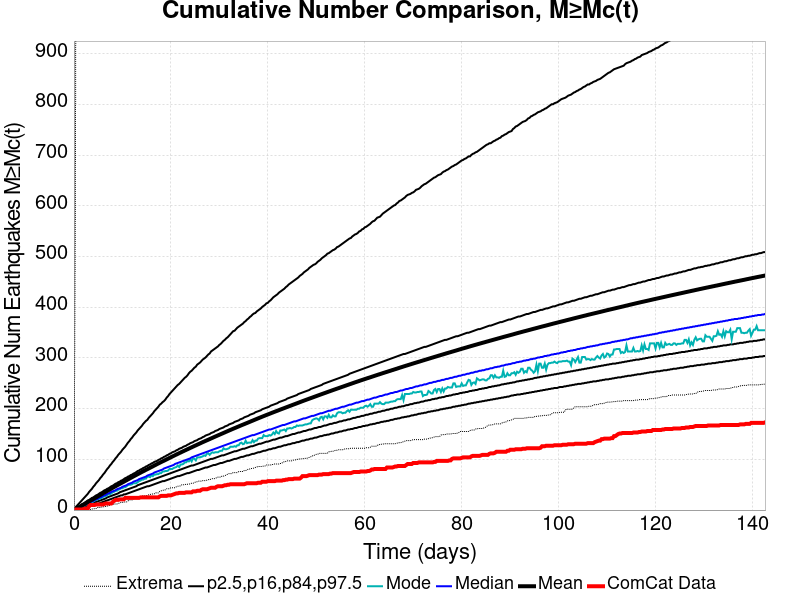

Values plotted in this chart, from the file beside it:
Time (days), ComCat Data, Simulation Mean, Simulation Median, Simulation Mode, Simulation Minimum, Simulation Maximum, 2.5 %-ile, 16 %-ile, 84 %-ile, 97.5 %-ile
0.0, 0.0, 0.0, 0.0, 0.0, 0.0, 0.0, 0.0, 0.0, 0.0, 0.0
0.2855, 1.0, 1.394, 1.0, 1.0, 0.0, 576.0, 0.0, 0.0, 2.0, 5.0
0.571, 1.0, 2.925, 2.0, 2.0, 0.0, 1871, 0.0, 1.0, 4.0, 8.0
0.8566, 1.0, 4.476, 4.0, 3.0, 0.0, 2345, 0.0, 2.0, 6.0, 11.0
1.142, 1.0, 6.048, 5.0, 4.0, 0.0, 2831, 1.0, 3.0, 8.0, 14.0
1.428, 1.0, 7.612, 6.0, 6.0, 0.0, 3176, 2.0, 4.0, 10.0, 17.0
1.713, 1.0, 9.192, 8.0, 7.0, 0.0, 3485, 2.0, 5.0, 12.0, 20.0
1.999, 2.0, 10.77, 9.0, 8.0, 0.0, 3669, 3.0, 6.0, 13.0, 23.0
2.284, 3.0, 12.35, 10.0, 9.0, 0.0, 3805, 4.0, 7.0, 15.0, 26.0
2.57, 3.0, 13.94, 12.0, 11.0, 0.0, 3924, 5.0, 8.0, 17.0, 29.0
2.855, 3.0, 15.57, 13.0, 12.0, 1.0, 4021, 6.0, 9.0, 19.0, 32.0
3.141, 8.0, 17.16, 14.0, 13.0, 1.0, 4126, 7.0, 10.0, 20.0, 36.0
3.426, 10.0, 18.72, 16.0, 15.0, 1.0, 4199, 8.0, 11.0, 22.0, 39.0
3.712, 10.0, 20.27, 17.0, 16.0, 2.0, 4324, 8.0, 12.0, 24.0, 42.0
3.997, 10.0, 21.89, 18.0, 17.0, 2.0, 4986, 9.0, 13.0, 25.0, 46.0
4.283, 10.0, 23.45, 20.0, 19.0, 3.0, 5248, 10.0, 15.0, 27.0, 49.0
4.568, 11.0, 25.05, 21.0, 20.0, 3.0, 5450, 11.0, 16.0, 29.0, 53.0
4.854, 11.0, 26.63, 22.0, 21.0, 5.0, 5612, 12.0, 17.0, 30.0, 56.0
5.139, 11.0, 28.22, 24.0, 22.0, 5.0, 5754, 13.0, 18.0, 32.0, 59.0
5.425, 11.0, 29.82, 25.0, 23.0, 5.0, 5876, 14.0, 19.0, 34.0, 63.0
5.71, 11.0, 31.43, 26.0, 24.0, 6.0, 5963, 15.0, 20.0, 35.0, 66.0
5.996, 11.0, 33.02, 28.0, 26.0, 6.0, 6059, 16.0, 21.0, 37.0, 70.0
6.281, 12.0, 34.58, 29.0, 27.0, 7.0, 6145, 17.0, 22.0, 39.0, 73.0
6.567, 13.0, 36.13, 30.0, 28.0, 7.0, 6207, 18.0, 23.0, 40.0, 77.0
6.852, 13.0, 37.72, 32.0, 29.0, 8.0, 6284, 19.0, 25.0, 42.0, 81.0
7.138, 13.0, 39.28, 33.0, 32.0, 8.0, 6345, 20.0, 26.0, 43.0, 84.0
7.424, 13.0, 40.82, 34.0, 31.0, 10.0, 6406, 21.0, 27.0, 45.0, 88.0
7.709, 13.0, 42.36, 36.0, 33.0, 11.0, 6489, 22.0, 28.0, 47.0, 91.0
7.995, 16.0, 43.9, 37.0, 35.0, 11.0, 6546, 23.0, 29.0, 48.0, 95.0
8.28, 18.0, 45.43, 38.0, 36.0, 12.0, 6618, 24.0, 30.0, 50.0, 98.0
8.566, 20.0, 46.95, 39.0, 38.0, 12.0, 6675, 25.0, 31.0, 52.0, 102.0
8.851, 20.0, 48.46, 41.0, 38.0, 12.0, 6713, 26.0, 32.0, 53.0, 105.0
9.137, 20.0, 49.97, 42.0, 40.0, 13.0, 6764, 27.0, 33.0, 55.0, 109.0
9.422, 21.0, 51.47, 43.0, 41.0, 14.0, 6836, 28.0, 35.0, 56.0, 112.0
9.708, 21.0, 52.97, 44.0, 43.0, 15.0, 6875, 29.0, 36.0, 58.0, 115.0
9.993, 21.0, 54.45, 46.0, 43.0, 15.0, 6937, 29.0, 37.0, 59.0, 119.0
10.28, 21.0, 55.94, 47.0, 45.0, 16.0, 6971, 31.0, 38.0, 61.0, 122.0
10.56, 24.0, 57.42, 48.0, 45.0, 16.0, 7019, 31.0, 39.0, 63.0, 125.0
10.85, 24.0, 58.92, 49.0, 47.0, 16.0, 7063, 32.0, 40.0, 64.0, 129.0
11.14, 24.0, 60.44, 51.0, 49.0, 18.0, 7096, 33.0, 41.0, 66.0, 133.0
11.42, 24.0, 61.93, 52.0, 50.0, 20.0, 7147, 34.0, 42.0, 67.0, 136.0
11.71, 24.0, 63.43, 53.0, 50.0, 20.0, 7177, 35.0, 43.0, 69.0, 140.0
11.99, 24.0, 64.93, 54.0, 51.0, 20.0, 7221, 36.0, 44.0, 70.0, 143.0
12.28, 24.0, 66.38, 56.0, 53.0, 22.0, 7253, 37.0, 45.0, 72.0, 147.0
12.56, 24.0, 67.84, 57.0, 53.0, 23.0, 7290, 38.0, 46.0, 73.0, 150.0
12.85, 24.0, 69.27, 58.0, 53.0, 24.0, 7328, 39.0, 47.0, 75.0, 153.0
13.13, 24.0, 70.75, 59.0, 55.0, 25.0, 7356, 40.0, 49.0, 77.0, 157.0
13.42, 24.0, 72.22, 61.0, 57.0, 25.0, 7391, 41.0, 50.0, 78.0, 160.0
13.7, 25.0, 73.65, 62.0, 58.0, 25.0, 7420, 42.0, 51.0, 80.0, 163.0
13.99, 25.0, 75.11, 63.0, 60.0, 28.0, 7460, 43.0, 52.0, 81.0, 166.0
14.28, 25.0, 76.51, 64.0, 60.0, 28.0, 7487, 44.0, 53.0, 83.0, 170.0
14.56, 25.0, 77.92, 65.0, 62.0, 28.0, 7511, 45.0, 54.0, 84.0, 173.0
14.85, 25.0, 79.32, 66.0, 62.0, 28.0, 7545, 46.0, 55.0, 86.0, 176.0
15.13, 25.0, 80.71, 68.0, 66.0, 29.0, 7568, 47.0, 56.0, 87.0, 178.0
15.42, 25.0, 82.12, 69.0, 66.0, 30.0, 7597, 47.0, 57.0, 89.0, 182.0
15.7, 25.0, 83.53, 70.0, 65.0, 31.0, 7613, 48.0, 58.0, 90.0, 185.0
15.99, 25.0, 84.95, 71.0, 69.0, 31.0, 7649, 49.0, 59.0, 92.0, 188.0
16.27, 25.0, 86.36, 72.0, 67.0, 32.0, 7678, 50.0, 60.0, 93.0, 191.0
16.56, 25.0, 87.78, 74.0, 70.0, 32.0, 7702, 51.0, 61.0, 95.0, 195.0
16.85, 25.0, 89.21, 75.0, 70.0, 34.0, 7725, 52.0, 62.0, 96.0, 198.0
... 440 more rows
